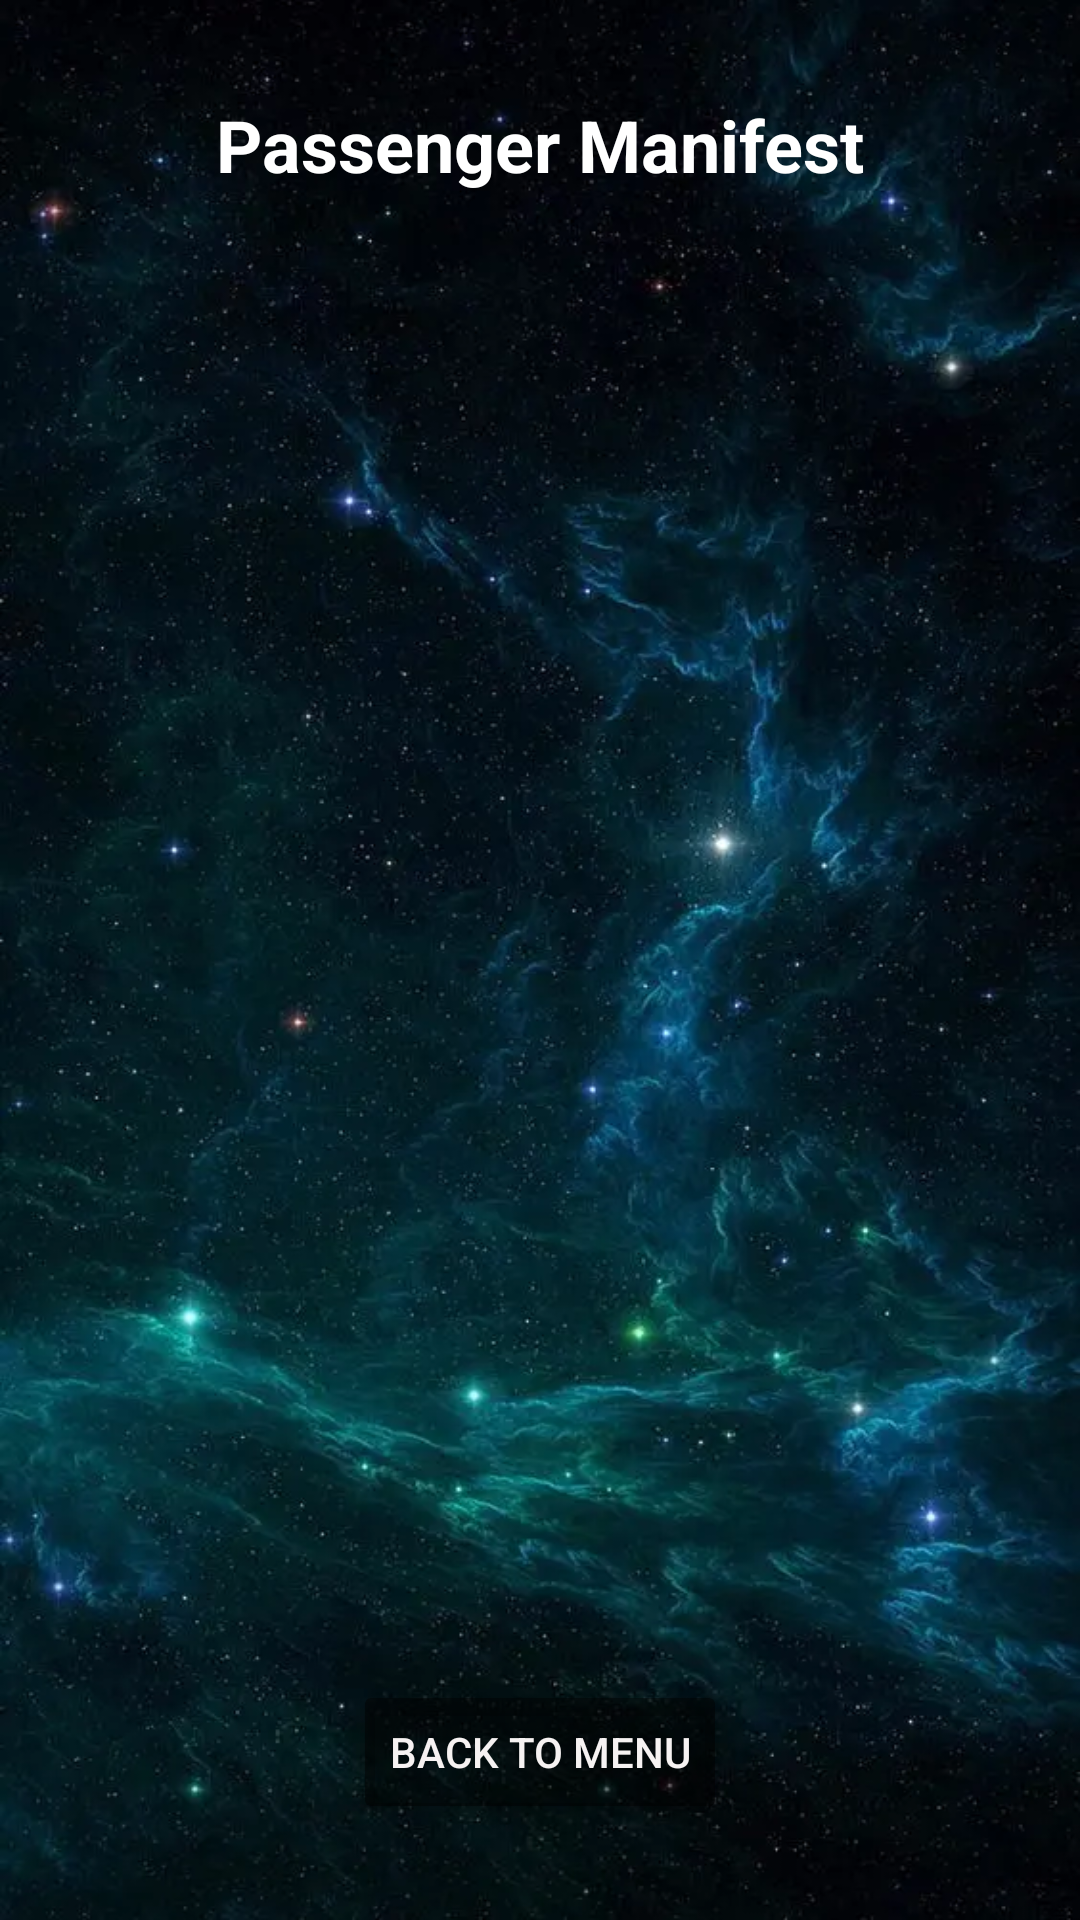

Write the Android layout XML for this screen, with the resource values it uses.
<!-- AndroidManifest.xml: application theme Theme.PROJECT -->
<!-- res/layout/passenger_manifest.xml -->
<?xml version="1.0" encoding="utf-8"?>
<androidx.constraintlayout.widget.ConstraintLayout xmlns:android="http://schemas.android.com/apk/res/android"
    xmlns:app="http://schemas.android.com/apk/res-auto"
    android:layout_width="match_parent"
    android:layout_height="match_parent"
    android:background="@drawable/space_background">

    <TextView
        android:id="@+id/manifest_title"
        android:layout_width="wrap_content"
        android:layout_height="wrap_content"
        android:layout_marginTop="32dp"
        android:text="Passenger Manifest"
        android:textColor="#FFFFFF"
        android:textSize="24sp"
        android:textStyle="bold"
        app:layout_constraintEnd_toEndOf="parent"
        app:layout_constraintStart_toStartOf="parent"
        app:layout_constraintTop_toTopOf="parent" />

    <androidx.recyclerview.widget.RecyclerView
        android:id="@+id/recycler_view_manifest"
        android:layout_width="0dp"
        android:layout_height="0dp"
        android:layout_marginTop="16dp"
        android:padding="8dp"
        app:layout_constraintBottom_toTopOf="@+id/back_to_menu_button"
        app:layout_constraintEnd_toEndOf="parent"
        app:layout_constraintStart_toStartOf="parent"
        app:layout_constraintTop_toBottomOf="@id/manifest_title" />

    <Button
        android:id="@+id/back_to_menu_button"
        android:layout_width="wrap_content"
        android:layout_height="wrap_content"
        android:layout_marginBottom="32dp"
        android:backgroundTint="#77000000"
        android:text="Back to Menu"
        android:textColor="#F6F2F2"
        app:layout_constraintBottom_toBottomOf="parent"
        app:layout_constraintEnd_toEndOf="parent"
        app:layout_constraintStart_toStartOf="parent" />

</androidx.constraintlayout.widget.ConstraintLayout>
<!-- resources referenced by this layout -->
<resources>
  <!-- drawable space_background: webp bitmap (drawable, 55618 bytes) -->
  <style name="Theme.PROJECT" parent="Base.Theme.PROJECT" />
  <style name="Base.Theme.PROJECT" parent="Theme.Material3.DayNight.NoActionBar">
      </style>
</resources>
